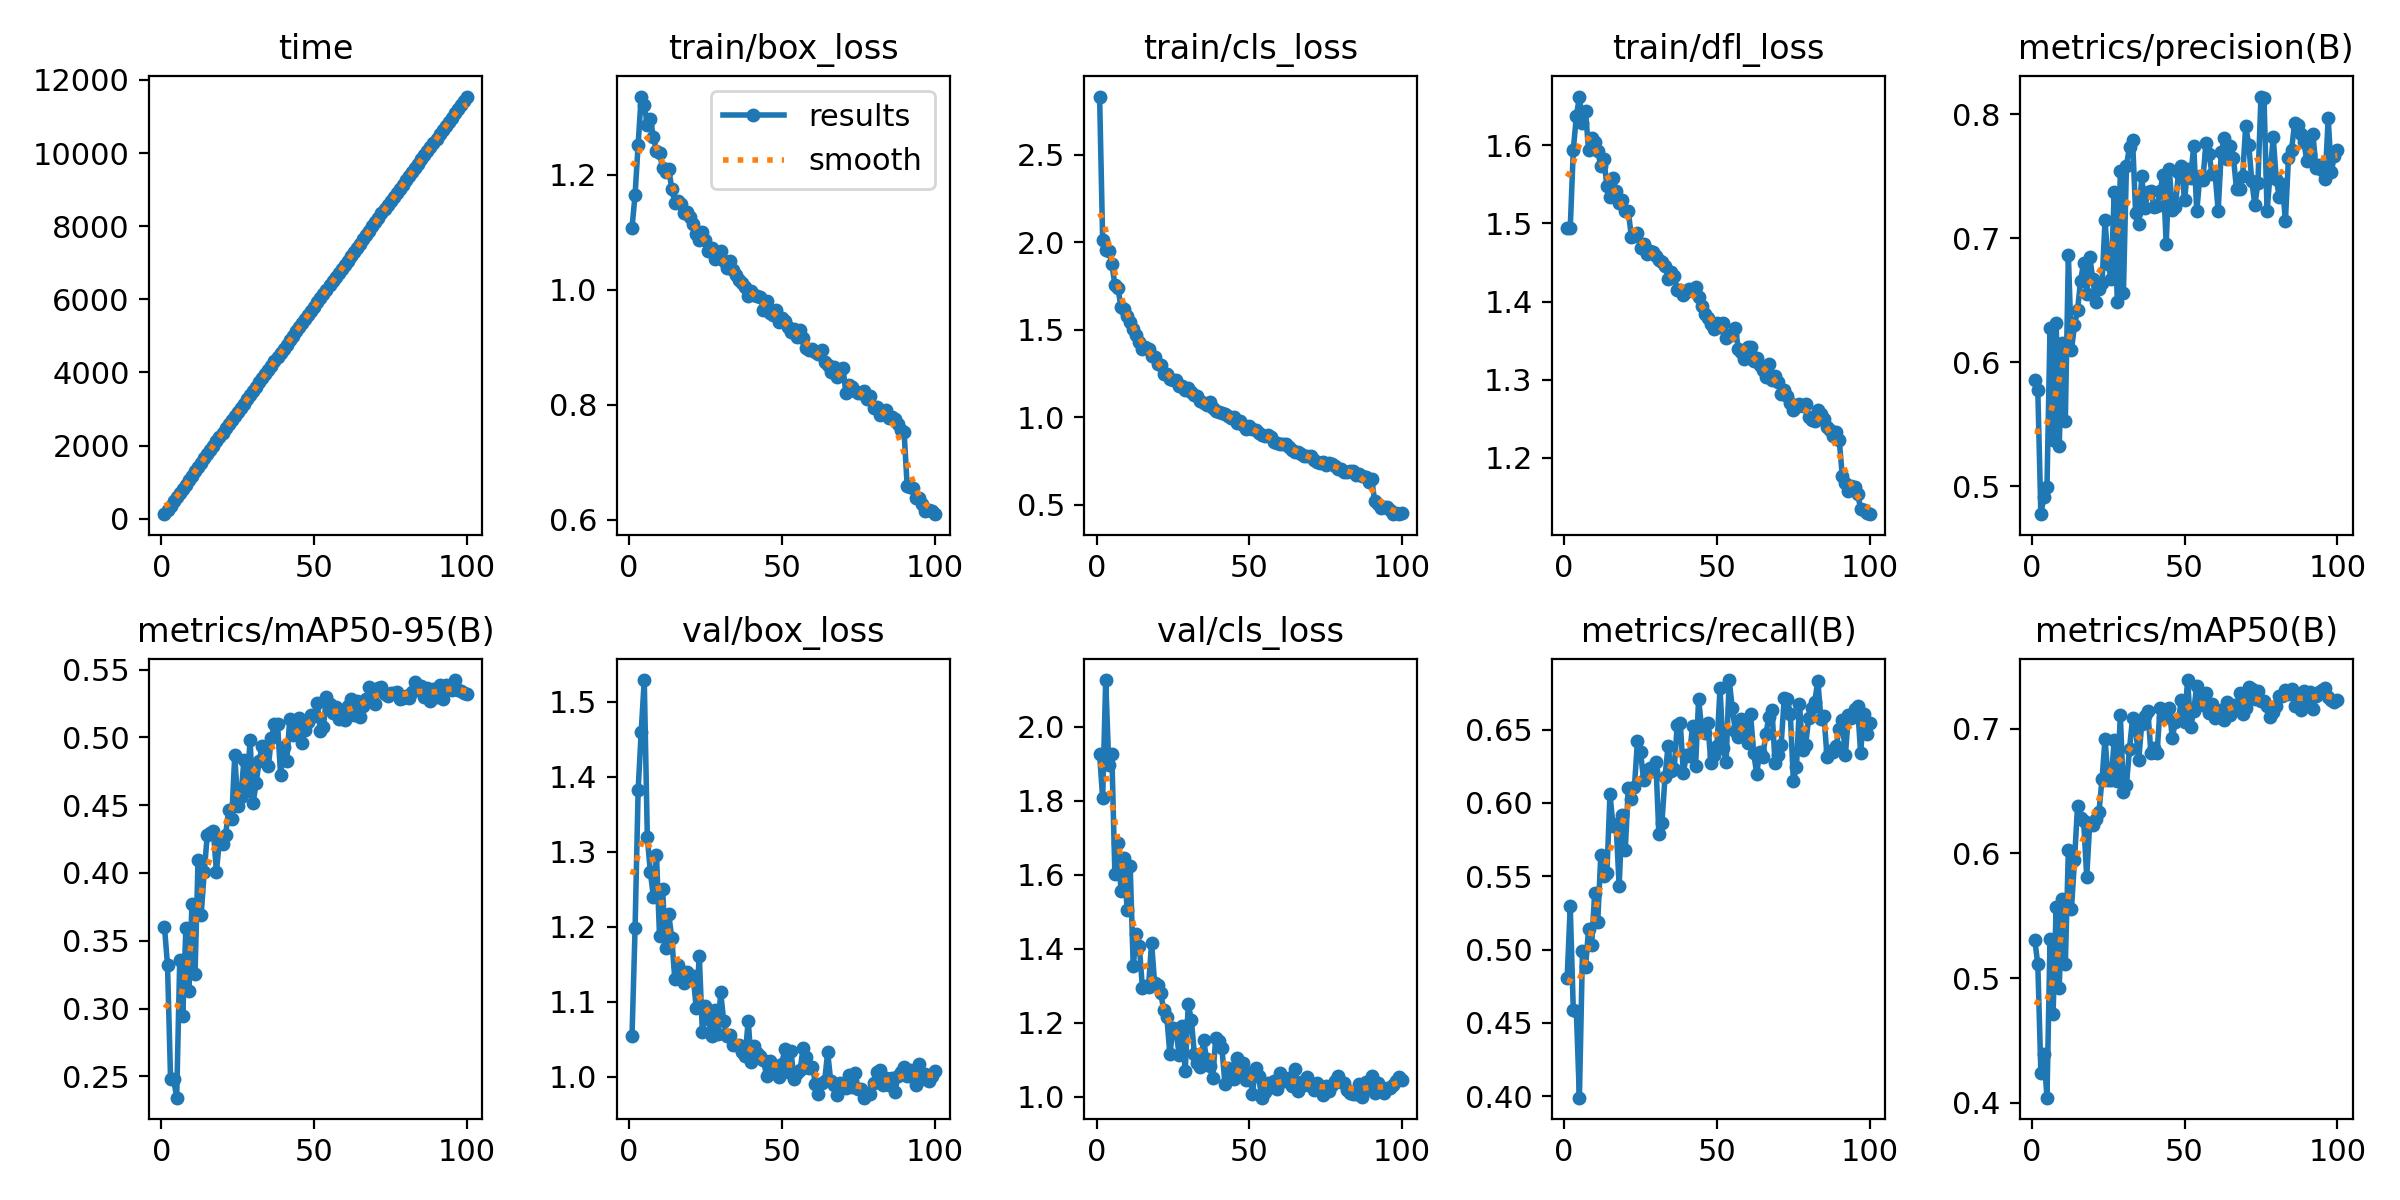

Data behind this chart, as committed beside it:
epoch, time, train/box_loss, train/cls_loss, train/dfl_loss, metrics/precision(B), metrics/recall(B), metrics/mAP50(B), metrics/mAP50-95(B), val/box_loss, val/cls_loss, val/dfl_loss, lr/pg0, lr/pg1, lr/pg2
1, 121.6, 1.108, 2.834, 1.494, 0.5859, 0.4808, 0.5306, 0.3604, 1.055, 1.927, 1.455, 0.07018, 0.003313, 0.003313
2, 236.8, 1.166, 2.014, 1.494, 0.5774, 0.5296, 0.5111, 0.332, 1.198, 1.806, 1.639, 0.04011, 0.006581, 0.006581
3, 355.7, 1.253, 1.957, 1.594, 0.4776, 0.4588, 0.4243, 0.2483, 1.382, 2.126, 1.771, 0.009983, 0.009782, 0.009782
4, 468.6, 1.336, 1.953, 1.637, 0.4917, 0.4579, 0.4394, 0.2483, 1.459, 1.897, 1.847, 0.009703, 0.009703, 0.009703
5, 590.7, 1.321, 1.879, 1.662, 0.4997, 0.399, 0.4041, 0.2343, 1.529, 1.926, 1.958, 0.009604, 0.009604, 0.009604
6, 702.6, 1.288, 1.756, 1.628, 0.6274, 0.4988, 0.531, 0.3355, 1.32, 1.601, 1.73, 0.009505, 0.009505, 0.009505
7, 820.2, 1.297, 1.739, 1.644, 0.5374, 0.4879, 0.4715, 0.2945, 1.273, 1.686, 1.678, 0.009406, 0.009406, 0.009406
8, 932.8, 1.266, 1.63, 1.593, 0.6317, 0.5138, 0.5567, 0.3591, 1.24, 1.555, 1.642, 0.009307, 0.009307, 0.009307
9, 1052, 1.242, 1.617, 1.609, 0.5327, 0.5028, 0.4919, 0.3129, 1.296, 1.644, 1.698, 0.009208, 0.009208, 0.009208
10, 1173, 1.238, 1.577, 1.604, 0.6151, 0.5387, 0.5638, 0.377, 1.187, 1.505, 1.62, 0.009109, 0.009109, 0.009109
11, 1296, 1.212, 1.546, 1.593, 0.5528, 0.519, 0.5112, 0.3256, 1.25, 1.625, 1.697, 0.00901, 0.00901, 0.00901
12, 1410, 1.205, 1.507, 1.573, 0.6866, 0.5642, 0.6028, 0.4099, 1.172, 1.352, 1.597, 0.008911, 0.008911, 0.008911
13, 1528, 1.211, 1.47, 1.582, 0.6098, 0.5501, 0.5552, 0.369, 1.217, 1.439, 1.652, 0.008812, 0.008812, 0.008812
14, 1647, 1.176, 1.429, 1.548, 0.6296, 0.5524, 0.5944, 0.4004, 1.185, 1.406, 1.616, 0.008713, 0.008713, 0.008713
15, 1761, 1.151, 1.39, 1.534, 0.6421, 0.606, 0.6382, 0.4278, 1.13, 1.293, 1.559, 0.008614, 0.008614, 0.008614
16, 1880, 1.154, 1.401, 1.558, 0.6657, 0.5842, 0.6281, 0.4298, 1.149, 1.299, 1.573, 0.008515, 0.008515, 0.008515
17, 1997, 1.149, 1.391, 1.541, 0.6803, 0.5859, 0.6257, 0.4311, 1.139, 1.296, 1.574, 0.008416, 0.008416, 0.008416
18, 2116, 1.134, 1.35, 1.526, 0.6548, 0.5433, 0.5813, 0.4009, 1.125, 1.417, 1.557, 0.008317, 0.008317, 0.008317
19, 2232, 1.136, 1.344, 1.53, 0.6847, 0.5921, 0.6247, 0.4242, 1.139, 1.306, 1.58, 0.008218, 0.008218, 0.008218
20, 2348, 1.127, 1.304, 1.515, 0.6669, 0.5682, 0.6226, 0.4211, 1.133, 1.302, 1.573, 0.008119, 0.008119, 0.008119
21, 2466, 1.115, 1.297, 1.516, 0.6483, 0.6103, 0.6278, 0.428, 1.135, 1.28, 1.56, 0.00802, 0.00802, 0.00802
22, 2577, 1.098, 1.246, 1.483, 0.6589, 0.6026, 0.6331, 0.4463, 1.092, 1.233, 1.532, 0.007921, 0.007921, 0.007921
23, 2691, 1.086, 1.249, 1.484, 0.6635, 0.6109, 0.6594, 0.4398, 1.162, 1.214, 1.563, 0.007822, 0.007822, 0.007822
24, 2806, 1.101, 1.221, 1.487, 0.7144, 0.6426, 0.6921, 0.4867, 1.06, 1.114, 1.484, 0.007723, 0.007723, 0.007723
25, 2920, 1.086, 1.211, 1.469, 0.6788, 0.6347, 0.6587, 0.4492, 1.094, 1.185, 1.526, 0.007624, 0.007624, 0.007624
26, 3035, 1.067, 1.212, 1.473, 0.6673, 0.6156, 0.6589, 0.4562, 1.077, 1.182, 1.533, 0.007525, 0.007525, 0.007525
27, 3146, 1.074, 1.176, 1.461, 0.7373, 0.6224, 0.6911, 0.4832, 1.054, 1.112, 1.495, 0.007426, 0.007426, 0.007426
28, 3264, 1.055, 1.18, 1.465, 0.6483, 0.624, 0.6585, 0.4604, 1.089, 1.191, 1.521, 0.007327, 0.007327, 0.007327
29, 3379, 1.06, 1.157, 1.464, 0.754, 0.6216, 0.7109, 0.4983, 1.057, 1.069, 1.513, 0.007228, 0.007228, 0.007228
30, 3491, 1.067, 1.167, 1.458, 0.6562, 0.6281, 0.649, 0.4513, 1.113, 1.249, 1.538, 0.007129, 0.007129, 0.007129
31, 3606, 1.051, 1.146, 1.454, 0.7584, 0.5786, 0.6551, 0.4664, 1.074, 1.208, 1.523, 0.00703, 0.00703, 0.00703
32, 3724, 1.037, 1.127, 1.45, 0.7736, 0.5866, 0.684, 0.4829, 1.055, 1.115, 1.501, 0.006931, 0.006931, 0.006931
33, 3843, 1.05, 1.119, 1.445, 0.7789, 0.6176, 0.7086, 0.4938, 1.056, 1.09, 1.506, 0.006832, 0.006832, 0.006832
34, 3954, 1.035, 1.093, 1.429, 0.7204, 0.639, 0.7004, 0.4925, 1.043, 1.081, 1.45, 0.006733, 0.006733, 0.006733
35, 4068, 1.027, 1.079, 1.438, 0.7114, 0.6217, 0.6748, 0.479, 1.043, 1.154, 1.492, 0.006634, 0.006634, 0.006634
36, 4186, 1.017, 1.068, 1.433, 0.7498, 0.623, 0.7038, 0.4994, 1.043, 1.101, 1.483, 0.006535, 0.006535, 0.006535
37, 4301, 1.013, 1.087, 1.415, 0.7239, 0.6532, 0.7104, 0.5101, 1.034, 1.082, 1.473, 0.006436, 0.006436, 0.006436
38, 4417, 1.004, 1.052, 1.415, 0.7373, 0.6544, 0.7143, 0.5096, 1.027, 1.051, 1.462, 0.006337, 0.006337, 0.006337
39, 4534, 0.9898, 1.037, 1.409, 0.7379, 0.6206, 0.6806, 0.4721, 1.075, 1.159, 1.498, 0.006238, 0.006238, 0.006238
40, 4649, 0.9985, 1.03, 1.413, 0.7254, 0.6324, 0.6845, 0.4929, 1.02, 1.15, 1.469, 0.006139, 0.006139, 0.006139
41, 4762, 0.9908, 1.026, 1.416, 0.7257, 0.632, 0.6804, 0.4826, 1.041, 1.133, 1.487, 0.00604, 0.00604, 0.00604
42, 4875, 0.9885, 1.019, 1.413, 0.738, 0.6526, 0.7167, 0.5136, 1.032, 1.034, 1.454, 0.005941, 0.005941, 0.005941
43, 5000, 0.9883, 1.008, 1.418, 0.751, 0.6251, 0.7097, 0.5014, 1.028, 1.077, 1.477, 0.005842, 0.005842, 0.005842
44, 5119, 0.9652, 0.9929, 1.406, 0.6954, 0.6708, 0.7097, 0.5061, 1.022, 1.063, 1.447, 0.005743, 0.005743, 0.005743
45, 5231, 0.9798, 0.9998, 1.394, 0.7559, 0.6506, 0.7168, 0.5146, 1.002, 1.048, 1.444, 0.005644, 0.005644, 0.005644
46, 5349, 0.96, 0.9638, 1.384, 0.7224, 0.6475, 0.6925, 0.4956, 1.021, 1.104, 1.441, 0.005545, 0.005545, 0.005545
47, 5465, 0.9557, 0.9768, 1.379, 0.7247, 0.6548, 0.7057, 0.5053, 1.012, 1.066, 1.47, 0.005446, 0.005446, 0.005446
48, 5575, 0.9657, 0.9522, 1.371, 0.753, 0.6275, 0.7076, 0.5116, 1.015, 1.091, 1.478, 0.005347, 0.005347, 0.005347
49, 5686, 0.9448, 0.9308, 1.365, 0.7585, 0.6326, 0.7231, 0.5167, 1, 1.046, 1.447, 0.005248, 0.005248, 0.005248
50, 5800, 0.9511, 0.9488, 1.373, 0.7306, 0.639, 0.7057, 0.5161, 1.017, 1.064, 1.46, 0.005149, 0.005149, 0.005149
51, 5917, 0.9464, 0.9346, 1.368, 0.756, 0.6783, 0.739, 0.5252, 1.038, 1.008, 1.481, 0.00505, 0.00505, 0.00505
52, 6032, 0.935, 0.9288, 1.372, 0.7483, 0.6376, 0.7012, 0.5046, 1.006, 1.077, 1.462, 0.004951, 0.004951, 0.004951
53, 6145, 0.9263, 0.9105, 1.353, 0.7745, 0.6283, 0.7143, 0.5079, 1.034, 1.056, 1.487, 0.004852, 0.004852, 0.004852
54, 6258, 0.932, 0.8992, 1.357, 0.7215, 0.6838, 0.7346, 0.5301, 0.9967, 0.9971, 1.443, 0.004753, 0.004753, 0.004753
55, 6380, 0.9185, 0.8929, 1.358, 0.7498, 0.6649, 0.7257, 0.5249, 1.006, 1.013, 1.475, 0.004654, 0.004654, 0.004654
56, 6494, 0.9306, 0.8956, 1.366, 0.747, 0.6494, 0.7189, 0.5181, 1.01, 1.038, 1.467, 0.004555, 0.004555, 0.004555
57, 6602, 0.9171, 0.8849, 1.34, 0.7763, 0.6447, 0.7284, 0.5223, 1.039, 1.025, 1.483, 0.004456, 0.004456, 0.004456
58, 6717, 0.8992, 0.8586, 1.335, 0.7679, 0.6571, 0.7129, 0.5133, 1.026, 1.043, 1.485, 0.004357, 0.004357, 0.004357
59, 6828, 0.8962, 0.8533, 1.326, 0.7517, 0.654, 0.7198, 0.5194, 1.012, 1.02, 1.472, 0.004258, 0.004258, 0.004258
60, 6944, 0.8963, 0.8489, 1.342, 0.7517, 0.6407, 0.7089, 0.5127, 1.014, 1.064, 1.472, 0.004159, 0.004159, 0.004159
... 40 more rows
